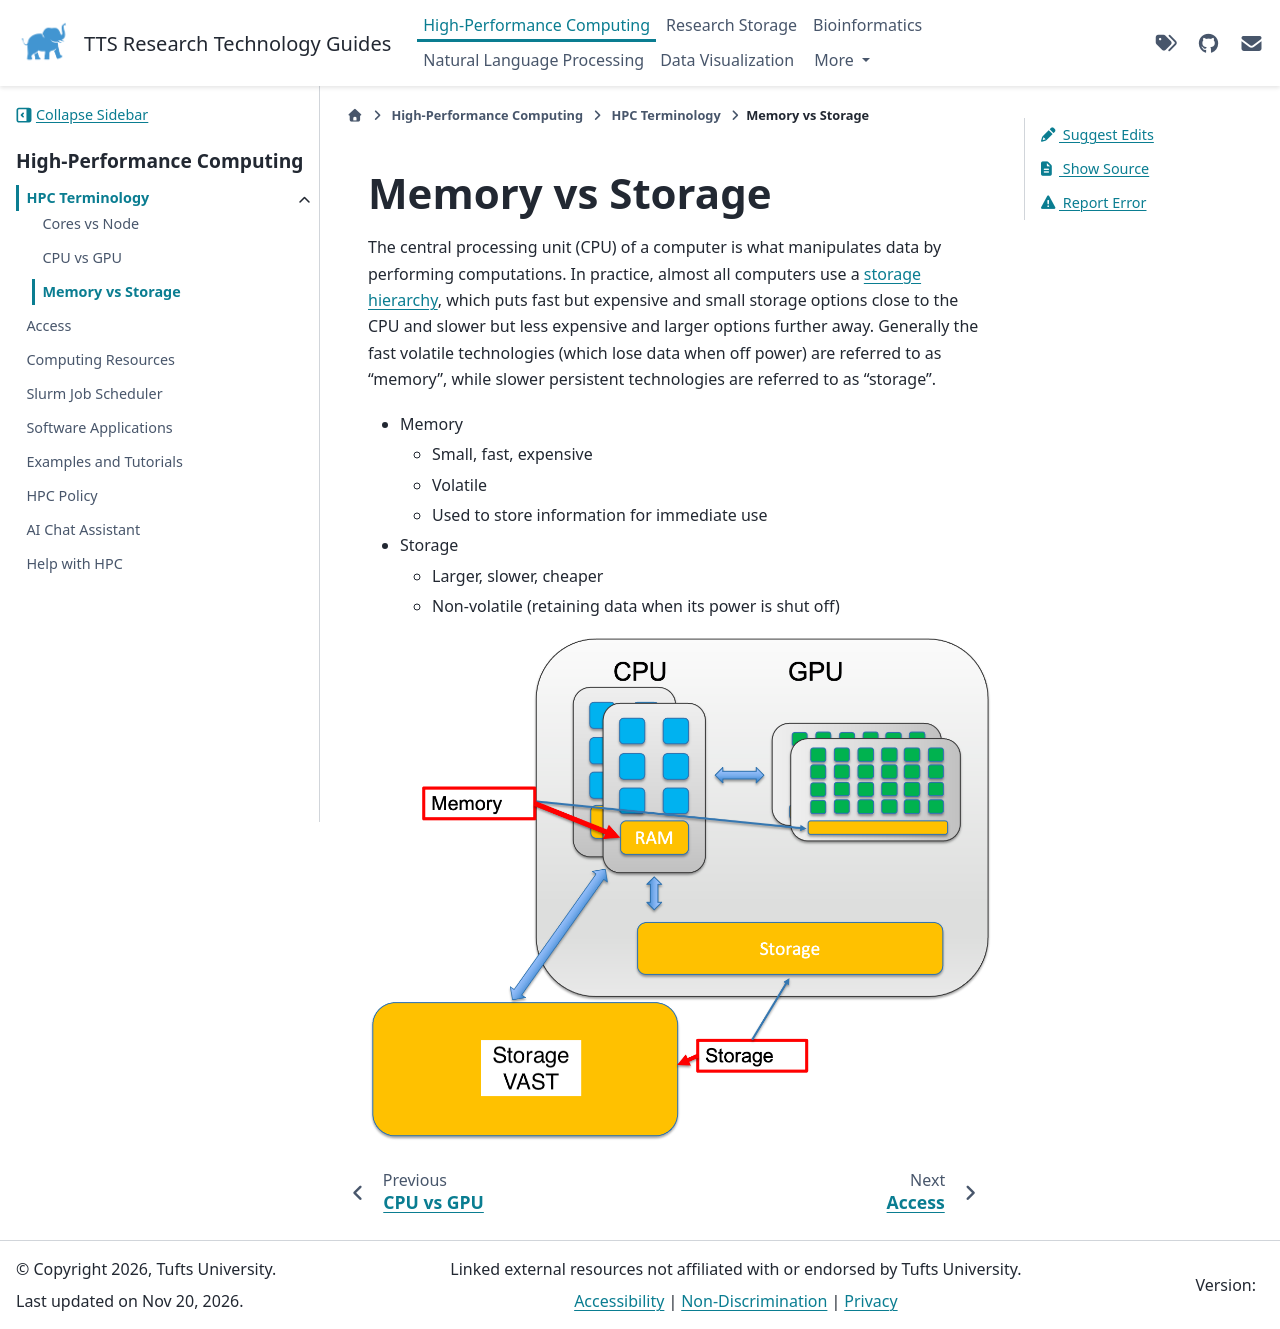

repository: TuftsRT/guides · page: dev/hpc/terminology/memory-storage.html · generator: sphinx

# Memory vs Storage

The central processing unit (CPU) of a computer is what manipulates data by performing computations. In practice, almost all computers use a [storage hierarchy](https://en.wikipedia.org/wiki/Memory_hierarchy), which puts fast but expensive and small storage options close to the CPU and slower but less expensive and larger options further away. Generally the fast volatile technologies (which lose data when off power) are referred to as "memory", while slower persistent technologies are referred to as "storage".

- Memory
  - Small, fast, expensive
  - Volatile
  - Used to store information for immediate use
- Storage
  - Larger, slower, cheaper
  - Non-volatile (retaining data when its power is shut off)

![mem-storage](../assets/basic/mem-storage.png)
